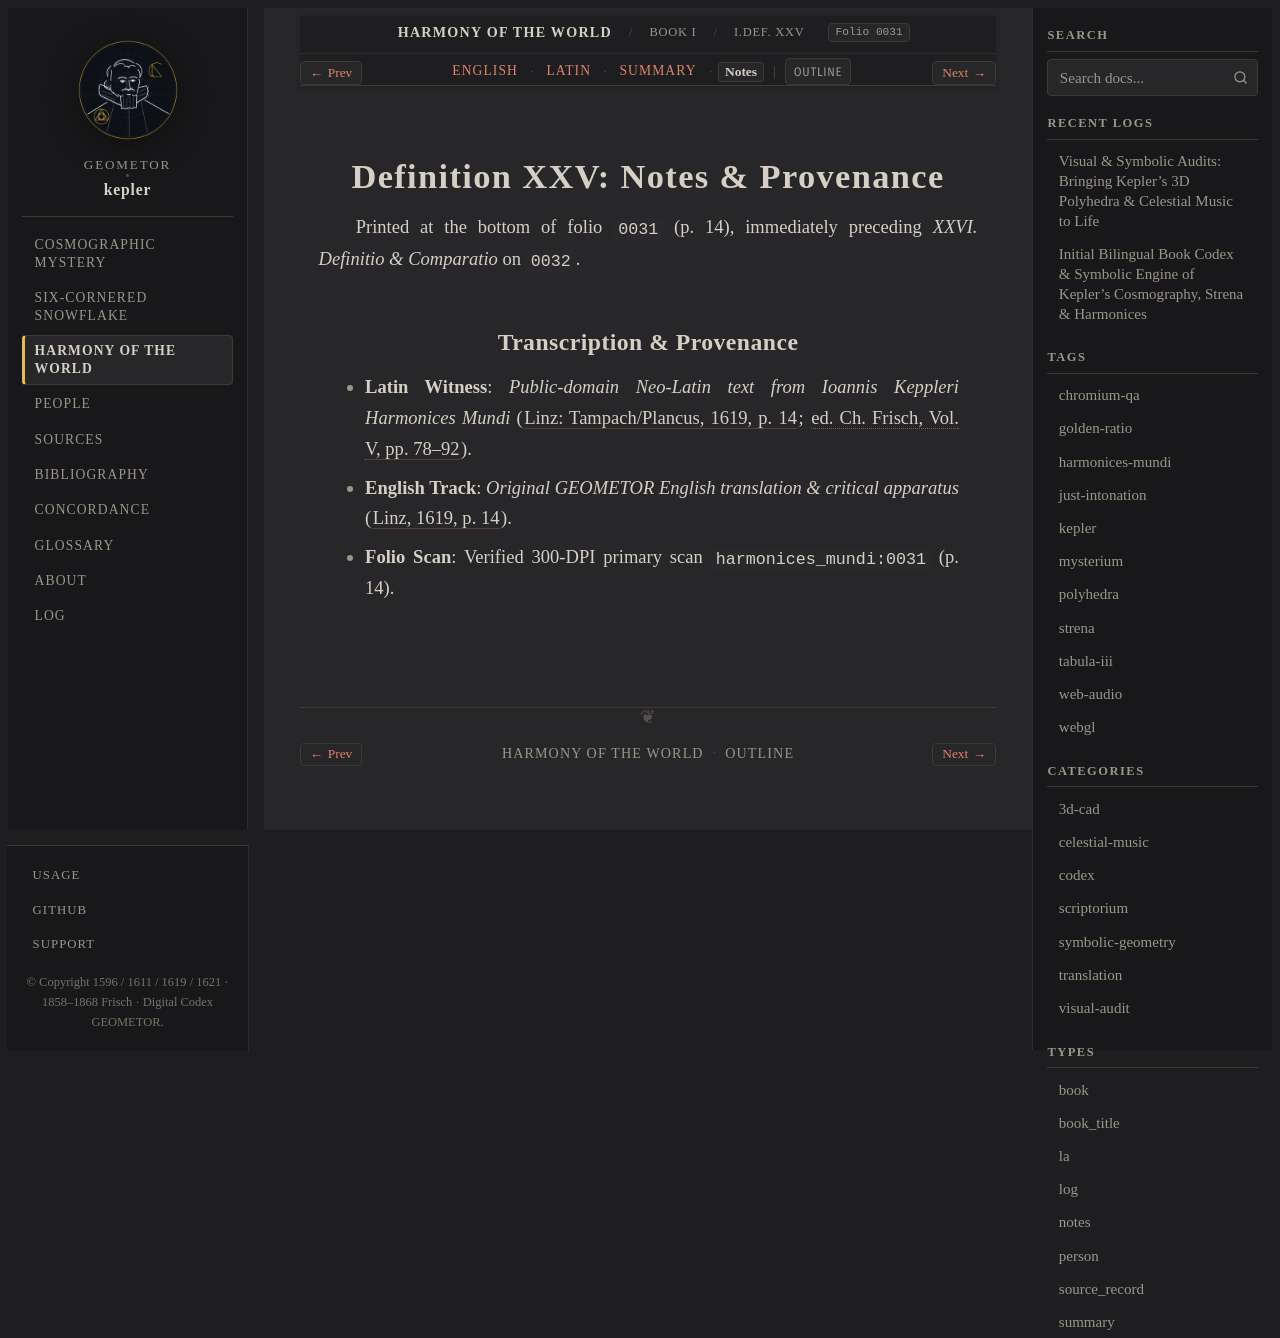

repository: geometor/kepler · page: harmonices_mundi/liber_i/def_25/notes.html · generator: sphinx

:type: notes
:layout: book
:canonical_id: I.Def. XXV
:order: 26
:folio: harmonices_mundi:0031

.. _hm-liber-i-def_25-notes:

Definition XXV: Notes & Provenance
==================================

Printed at the bottom of folio ``0031`` (p. 14), immediately preceding *XXVI. Definitio & Comparatio* on ``0032``.

Transcription & Provenance
--------------------------

* **Latin Witness**: *Public-domain Neo-Latin text from Ioannis Keppleri Harmonices Mundi* (:cite:`Linz: Tampach/Plancus, 1619, p. 14 <kepler:1619:hm>`; :cite:`ed. Ch. Frisch, Vol. V, pp. 78–92 <frisch:1864:v5>`).
* **English Track**: *Original GEOMETOR English translation & critical apparatus* (:cite:`Linz, 1619, p. 14 <kepler:1619:hm>`).
* **Folio Scan**: Verified 300-DPI primary scan ``harmonices_mundi:0031`` (p. 14).
